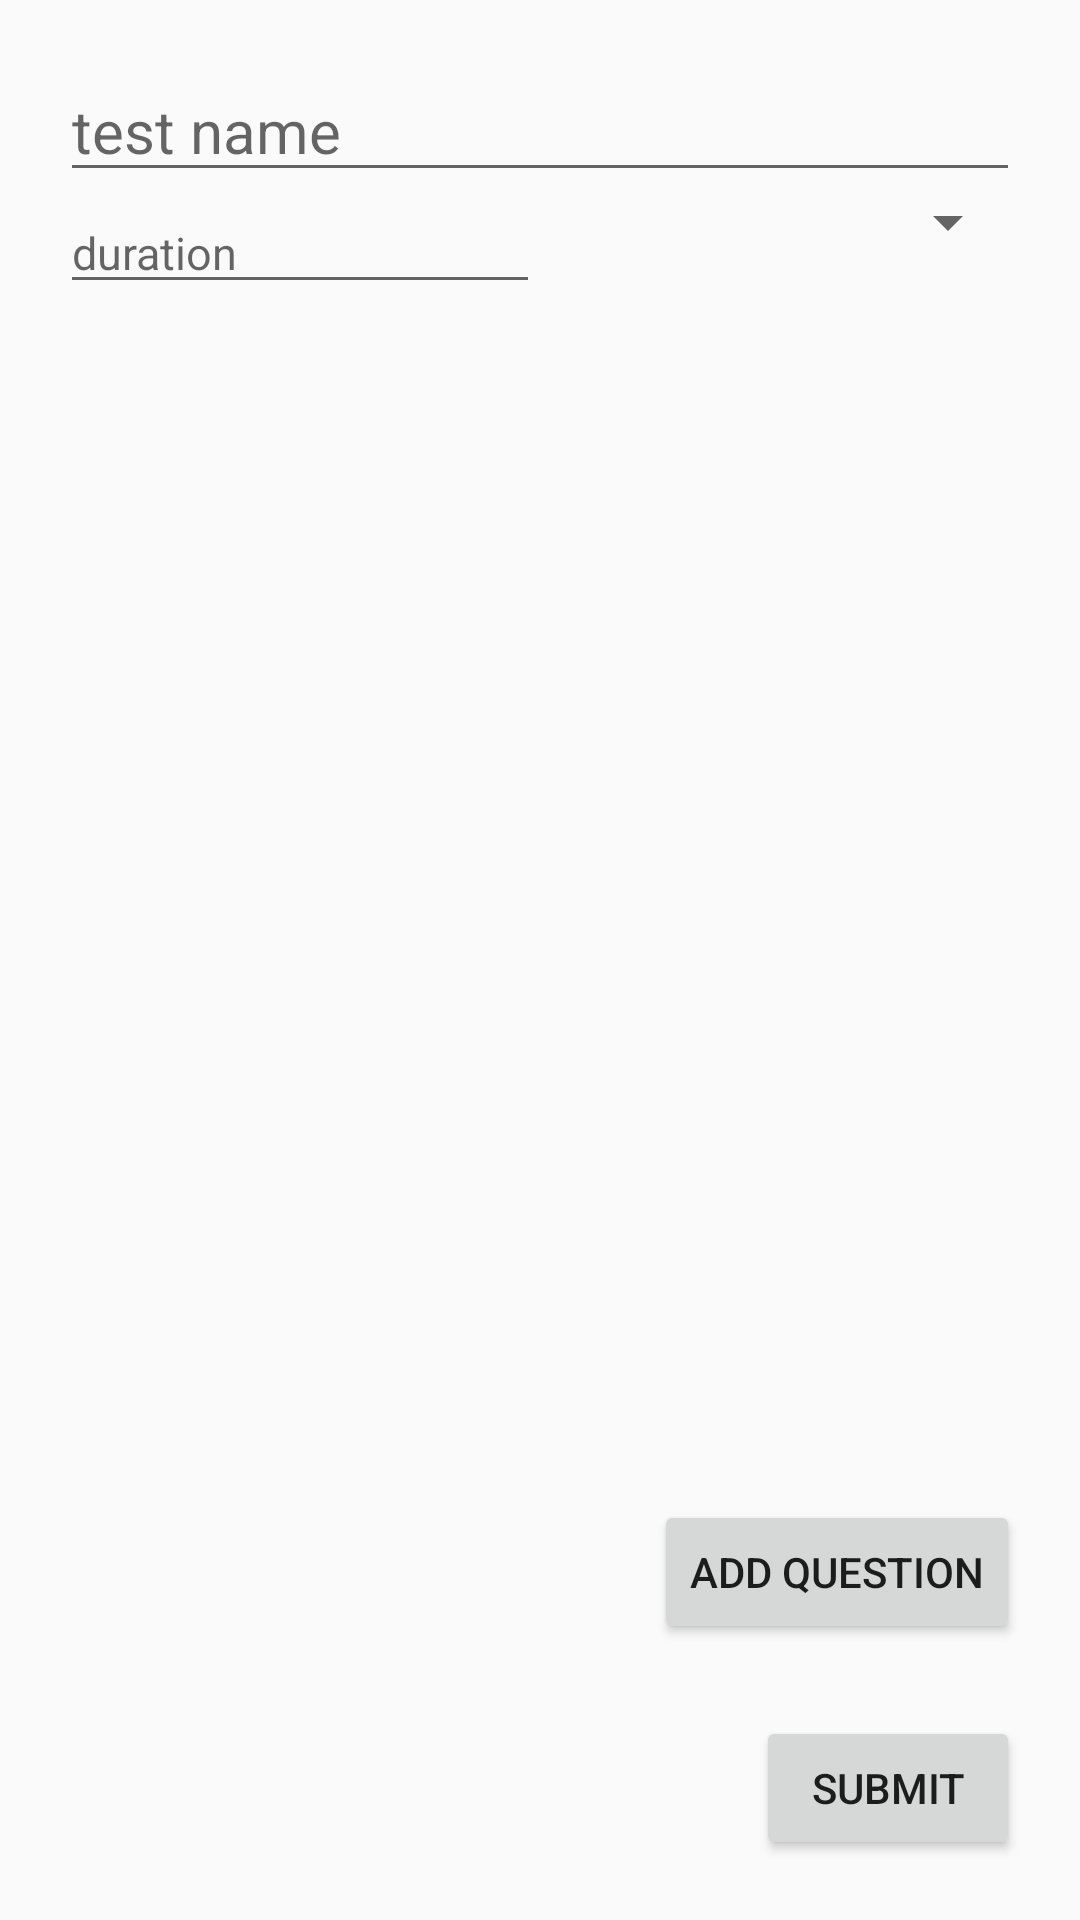

The Android layout XML behind this screen, and the referenced resources:
<!-- AndroidManifest.xml: application theme AppTheme -->
<!-- res/layout/activity_create_test.xml -->
<?xml version="1.0" encoding="utf-8"?>
<androidx.constraintlayout.widget.ConstraintLayout
        xmlns:android="http://schemas.android.com/apk/res/android"
        xmlns:tools="http://schemas.android.com/tools"
        xmlns:app="http://schemas.android.com/apk/res-auto"
        android:layout_width="match_parent"
        android:layout_height="match_parent"
        style="@style/ActivitiesDefaultStyle"
        tools:context=".qizbattle.activities.CreateTestActivity">

    <EditText
            android:id="@+id/inAddTestNameInput"
            android:layout_width="match_parent"
            android:layout_height="wrap_content"
            android:textSize="20sp"
            app:layout_constraintLeft_toLeftOf="parent"
            app:layout_constraintTop_toTopOf="parent"
            app:layout_constraintRight_toRightOf="parent"
            android:hint="test name"/>

    <EditText
            android:id="@+id/inAddTestDurationInput"
            android:layout_width="0dp"
            android:layout_height="wrap_content"
            android:textSize="15sp"
            android:hint="duration"
            android:inputType="number"
            app:layout_constraintLeft_toLeftOf="parent"
            app:layout_constraintTop_toBottomOf="@id/inAddTestNameInput"
            app:layout_constraintRight_toLeftOf="@id/inAddTestLevelInput"
            app:layout_constraintHorizontal_weight="0.5"
    />

    <Spinner
            android:id="@+id/inAddTestLevelInput"
            android:layout_width="0dp"
            android:layout_height="20dp"
            app:layout_constraintTop_toBottomOf="@id/inAddTestNameInput"
            app:layout_constraintLeft_toRightOf="@id/inAddTestDurationInput"
            app:layout_constraintRight_toRightOf="parent"
            app:layout_constraintHorizontal_weight="0.5"
    >

    </Spinner>

    <LinearLayout
            android:id="@+id/inAddQuestionsShowArea"
            android:orientation="vertical"
            android:layout_width="match_parent"
            android:layout_height="wrap_content"
            android:layout_marginTop="10dp"
            app:layout_constraintTop_toBottomOf="@id/inAddTestDurationInput"
            app:layout_constraintLeft_toLeftOf="parent"
            app:layout_constraintRight_toRightOf="parent"
    >

    </LinearLayout>

    <Button
            android:id="@+id/goToCreateQuestionBtn"
            app:layout_constraintRight_toRightOf="parent"
            app:layout_constraintBottom_toBottomOf="parent"
            android:layout_width="wrap_content"
            android:layout_height="wrap_content"
            android:layout_marginBottom="72dp"
            android:text="@string/addQuestionBtnText"/>

    <Button
            android:id="@+id/createTestBtn"
            app:layout_constraintRight_toRightOf="parent"
            app:layout_constraintBottom_toBottomOf="parent"
            android:layout_width="wrap_content"
            android:layout_height="wrap_content"
            android:text="@string/createTestBtn"/>



</androidx.constraintlayout.widget.ConstraintLayout>
<!-- resources referenced by this layout -->
<resources>
  <string name="addQuestionBtnText">Add question</string>
  <string name="createTestBtn">Submit</string>
  <style name="ActivitiesDefaultStyle">
          <item name="android:padding">20dp</item>
      </style>
  <style name="AppTheme" parent="Theme.AppCompat.Light.NoActionBar">
          
          <item name="colorPrimary">@color/colorPrimary</item>
          <item name="colorPrimaryDark">@color/colorPrimaryDark</item>
          <item name="colorAccent">@color/colorAccent</item>
      </style>
  <color name="colorPrimary">#008577</color>
  <color name="colorPrimaryDark">#00574B</color>
  <color name="colorAccent">#D81B60</color>
</resources>
